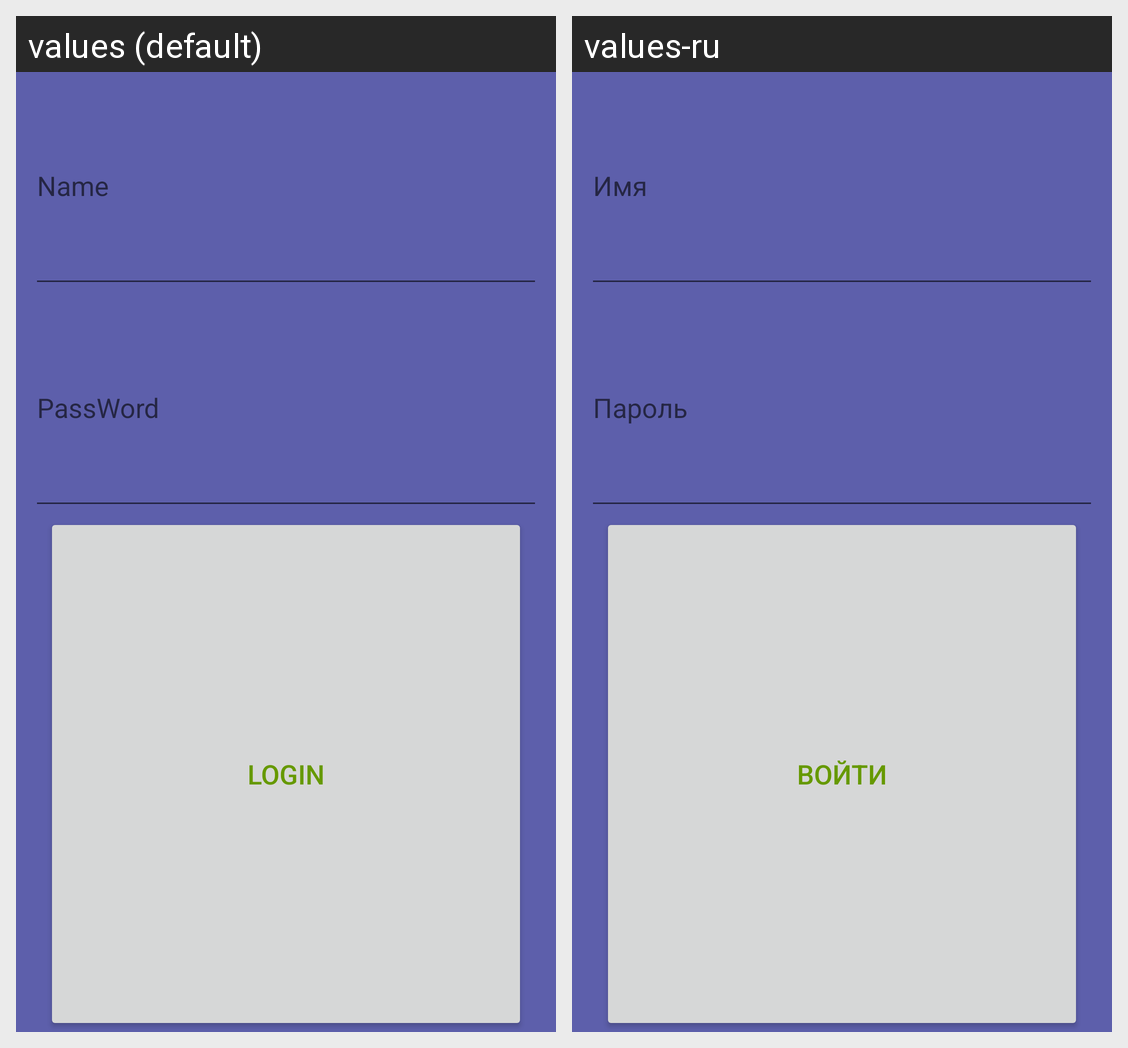

Translations of the strings shown on this Android screen, per locale in the grid:
Android screen res/layout/activity_classwork2.xml rendered under 2 locales, left to right: values (default), values-ru. Device: Nexus 5 (rendered at 1080×1920; each locale shown at half size, 540×960, under a caption strip naming it); theme AppTheme.
Strings drawn on this screen, with the default value and each locale's value (text and hints the layout hard-codes, and strings that could not be matched under every locale, appear in the picture but are not listed):

name
  values: Name
  values-ru: Имя

password
  values: PassWord
  values-ru: Пароль

login
  values: Login
  values-ru: Войти
